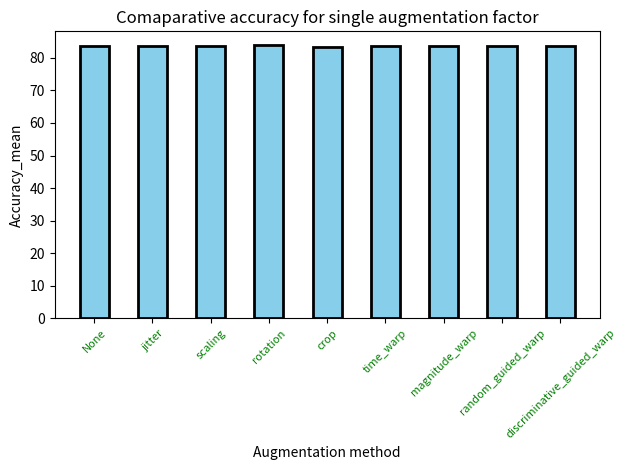

Reproduce this figure in Python. (Note: this script raises an exception after producing the figure.)

import matplotlib.pyplot as plt

# Sample data
categories = ["None", "jitter", "scaling", "rotation", "crop", "time_warp", "magnitude_warp", "random_guided_warp", "discriminative_guided_warp"]
values = [83.53, 83.68, 83.62, 83.94, 83.42, 83.74, 83.76, 83.56, 83.53]

edge_color = 'black'
edge_width = 2
bar_color = 'skyblue'
# Create a bar plot
plt.bar(categories, values, width=0.5, color = bar_color, edgecolor = edge_color, linewidth=edge_width)

# Add labels and title
plt.xlabel('Augmentation method')
plt.ylabel('Accuracy_mean')
plt.title('Comaparative accuracy for single augmentation factor')
plt.xticks(categories, fontsize=8, rotation = 45, fontstyle='italic', color = 'green') 
plt.tight_layout()
# Save the plot
plt.savefig("/home/<user>/Documents/DA_Project/results/bar_plot.png", dpi = 300)